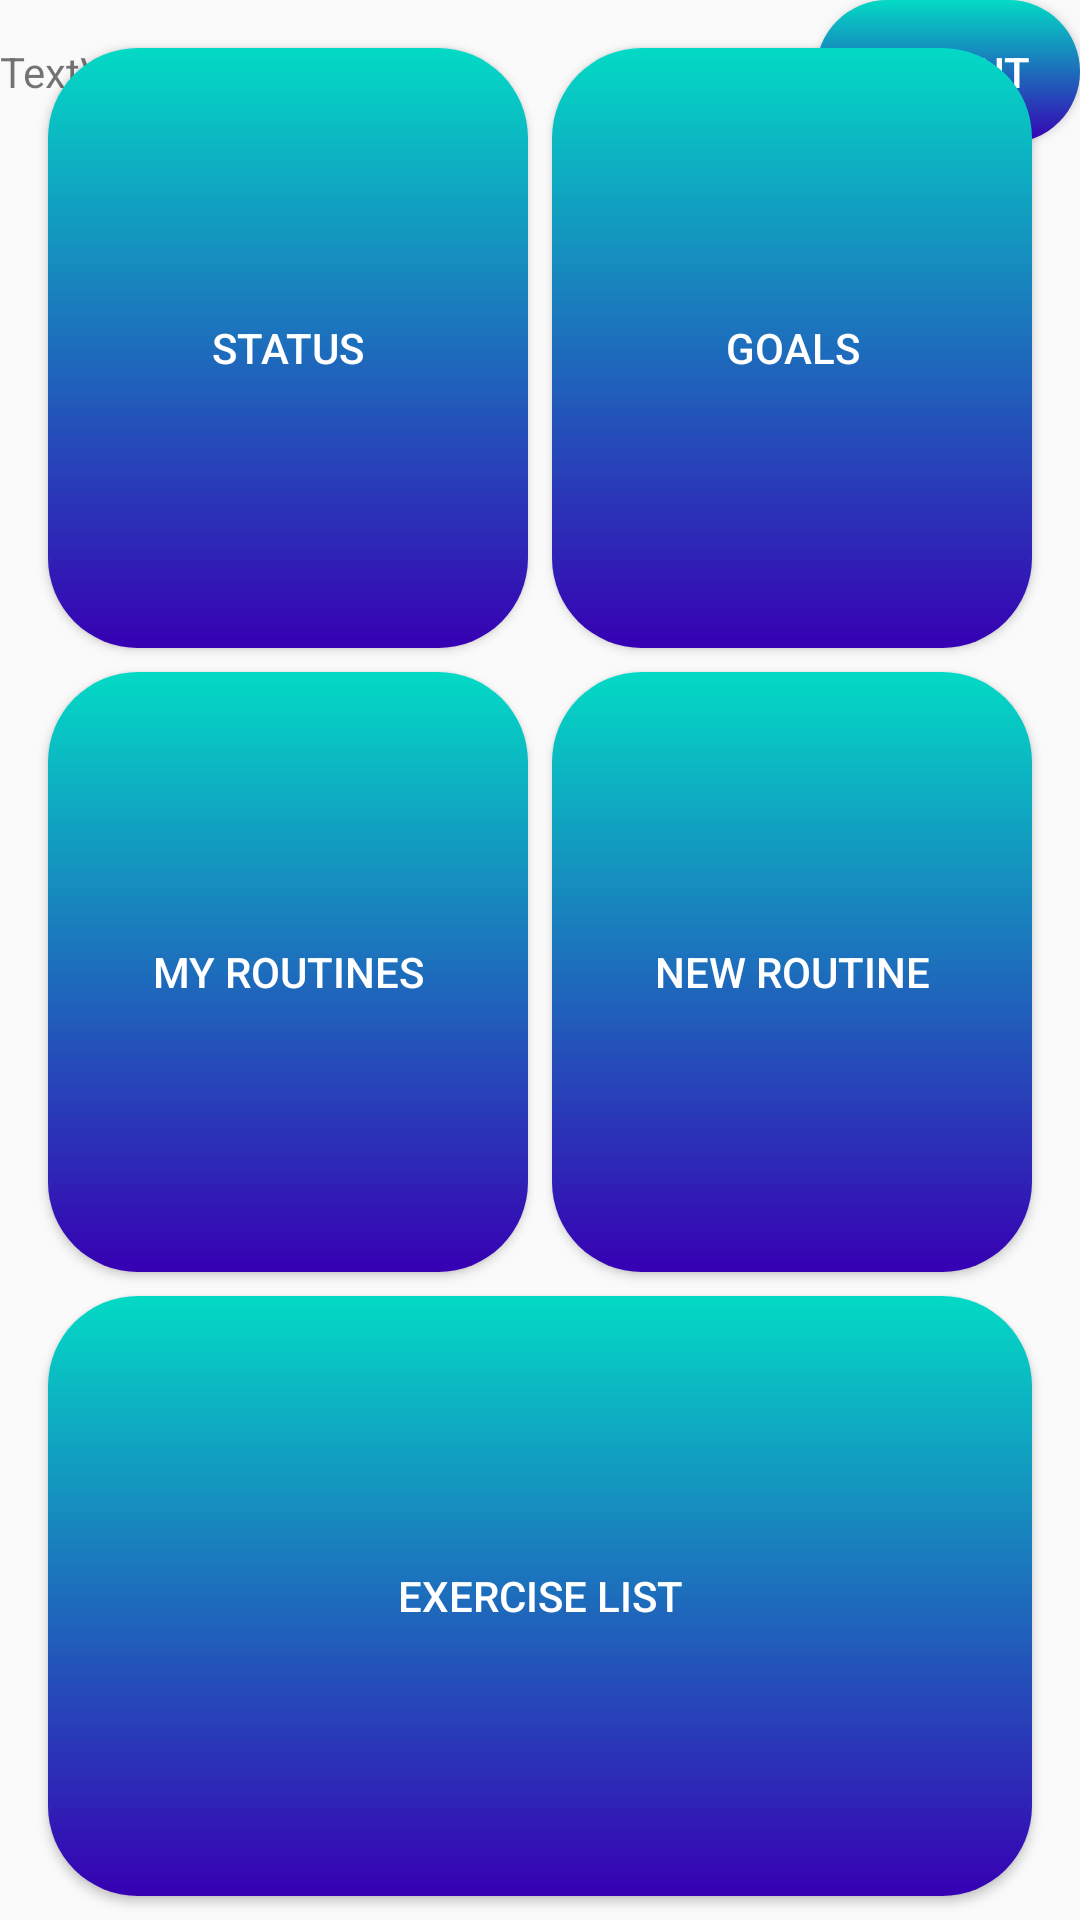

The Android layout XML behind this screen, and the referenced resources:
<!-- AndroidManifest.xml: application theme Theme.FitnessExerciseTracking -->
<!-- res/layout/activity_main.xml -->
<?xml version="1.0" encoding="utf-8"?>
<androidx.constraintlayout.widget.ConstraintLayout xmlns:android="http://schemas.android.com/apk/res/android"
    xmlns:app="http://schemas.android.com/apk/res-auto"
    xmlns:tools="http://schemas.android.com/tools"
    android:layout_width="match_parent"
    android:layout_height="match_parent"
    tools:context=".MainActivity">

    <Button
        android:id="@+id/button"
        android:layout_width="wrap_content"
        android:layout_height="0dp"
        android:textColor="@color/white"
        android:background="@drawable/button_main"
        android:onClick="onLogout"
        android:text="@string/logout_button"
        app:layout_constraintBaseline_toBaselineOf="@+id/textView"
        app:layout_constraintEnd_toEndOf="parent"
        app:layout_constraintHorizontal_bias="0.5"
        app:layout_constraintStart_toEndOf="@+id/textView" />

    <TextView
        android:id="@+id/textView"
        android:layout_width="0dp"
        android:layout_height="wrap_content"
        android:text="TextView"
        app:layout_constraintBaseline_toBaselineOf="@+id/imageView"
        app:layout_constraintEnd_toStartOf="@+id/button"
        app:layout_constraintHorizontal_bias="0.5"
        app:layout_constraintStart_toEndOf="@+id/imageView"
        app:layout_constraintTop_toTopOf="parent" />

    <ImageView
        android:id="@+id/imageView"
        android:layout_width="wrap_content"
        android:layout_height="wrap_content"
        app:layout_constraintEnd_toStartOf="@+id/textView"
        app:layout_constraintHorizontal_bias="0.5"
        app:layout_constraintStart_toStartOf="parent"
        app:layout_constraintTop_toTopOf="parent"
        app:srcCompat="@drawable/ic_launcher_foreground" />

    <Button
        android:id="@+id/buttonGoals"
        android:layout_width="0dp"
        android:layout_height="0dp"
        android:layout_marginEnd="16dp"
        android:text="@string/goals_button"
        android:textColor="@color/white"
        android:background="@drawable/button_main"
        app:layout_constraintBottom_toBottomOf="@+id/buttonStatus"
        app:layout_constraintEnd_toEndOf="parent"
        app:layout_constraintHorizontal_bias="0.5"
        app:layout_constraintStart_toEndOf="@+id/buttonStatus"
        app:layout_constraintTop_toTopOf="@+id/buttonStatus" />

    <Button
        android:id="@+id/buttonStatus"
        android:layout_width="0dp"
        android:layout_height="0dp"
        android:layout_marginStart="16dp"
        android:layout_marginTop="16dp"
        android:layout_marginEnd="8dp"
        android:layout_marginBottom="8dp"
        android:text="@string/status_button"
        android:onClick="onStatus"
        android:textColor="@color/white"
        android:background="@drawable/button_main"
        app:layout_constraintBottom_toTopOf="@+id/buttonMyRoutines"
        app:layout_constraintEnd_toStartOf="@+id/buttonGoals"
        app:layout_constraintHorizontal_bias="0.5"
        app:layout_constraintStart_toStartOf="parent"
        app:layout_constraintTop_toBottomOf="@+id/imageView"
        app:layout_constraintVertical_chainStyle="spread_inside" />

    <Button
        android:id="@+id/buttonExList"
        android:layout_width="0dp"
        android:layout_height="0dp"
        android:layout_marginStart="16dp"
        android:layout_marginEnd="16dp"
        android:layout_marginBottom="8dp"
        android:textColor="@color/white"
        android:background="@drawable/button_main"
        android:text="@string/exList_button"
        android:onClick="onExerciseList"
        app:layout_constraintBottom_toBottomOf="parent"
        app:layout_constraintEnd_toEndOf="parent"
        app:layout_constraintHorizontal_bias="1.0"
        app:layout_constraintStart_toStartOf="parent"
        app:layout_constraintTop_toBottomOf="@+id/buttonMyRoutines" />

    <Button
        android:id="@+id/buttonNewExercise"
        android:layout_width="0dp"
        android:layout_height="0dp"
        android:layout_marginEnd="16dp"
        android:textColor="@color/white"
        android:background="@drawable/button_main"
        android:text="@string/newRoutine_button"
        android:onClick="onNewRoutine"
        app:layout_constraintBottom_toBottomOf="@+id/buttonMyRoutines"
        app:layout_constraintEnd_toEndOf="parent"
        app:layout_constraintHorizontal_bias="0.5"
        app:layout_constraintStart_toEndOf="@+id/buttonMyRoutines"
        app:layout_constraintTop_toTopOf="@+id/buttonMyRoutines" />

    <Button
        android:id="@+id/buttonMyRoutines"
        android:layout_width="0dp"
        android:layout_height="0dp"
        android:layout_marginStart="16dp"
        android:layout_marginEnd="8dp"
        android:layout_marginBottom="8dp"
        android:textColor="@color/white"
        android:background="@drawable/button_main"
        android:text="@string/myRoutines_button"
        android:onClick="onMyRoutines"
        app:layout_constraintBottom_toTopOf="@+id/buttonExList"
        app:layout_constraintEnd_toStartOf="@+id/buttonNewExercise"
        app:layout_constraintHorizontal_bias="0.5"
        app:layout_constraintStart_toStartOf="parent"
        app:layout_constraintTop_toBottomOf="@+id/buttonStatus" />

</androidx.constraintlayout.widget.ConstraintLayout>
<!-- resources referenced by this layout -->
<resources>
  <color name="white">#FFFFFFFF</color>
  <!-- drawable button_main (drawable) -->
  <?xml version="1.0" encoding="utf-8"?>
  <shape xmlns:android="http://schemas.android.com/apk/res/android"
      android:padding="16dp"
      android:shape="rectangle">
  
      <gradient
          android:endColor="@color/teal_200"
          android:type="linear"
          android:angle="90"
          android:startColor="@color/purple_700" />
  
      <corners android:radius="30dp" />
  </shape>
  <string name="exList_button">Exercise List</string>
  <string name="goals_button">Goals</string>
  <string name="logout_button">LogOut</string>
  <string name="myRoutines_button">My Routines</string>
  <string name="newRoutine_button">New Routine</string>
  <string name="status_button">Status</string>
  <style name="Theme.FitnessExerciseTracking" parent="Theme.AppCompat.DayNight.DarkActionBar">
          
          <item name="colorPrimary">@color/light_cyan</item>
          <item name="colorPrimaryVariant">@color/dark_cyan</item>
          <item name="colorOnPrimary">@color/light_matcha</item>
          
          <item name="colorSecondary">@color/green_1</item>
          <item name="colorSecondaryVariant">@color/green_5</item>
          <item name="colorOnSecondary">@color/green_9</item>
          
          <item name="android:statusBarColor">@android:color/transparent</item>
          
          <item name="android:navigationBarColor">@android:color/transparent</item>
      </style>
  <color name="teal_200">#FF03DAC5</color>
  <color name="purple_700">#FF3700B3</color>
</resources>
